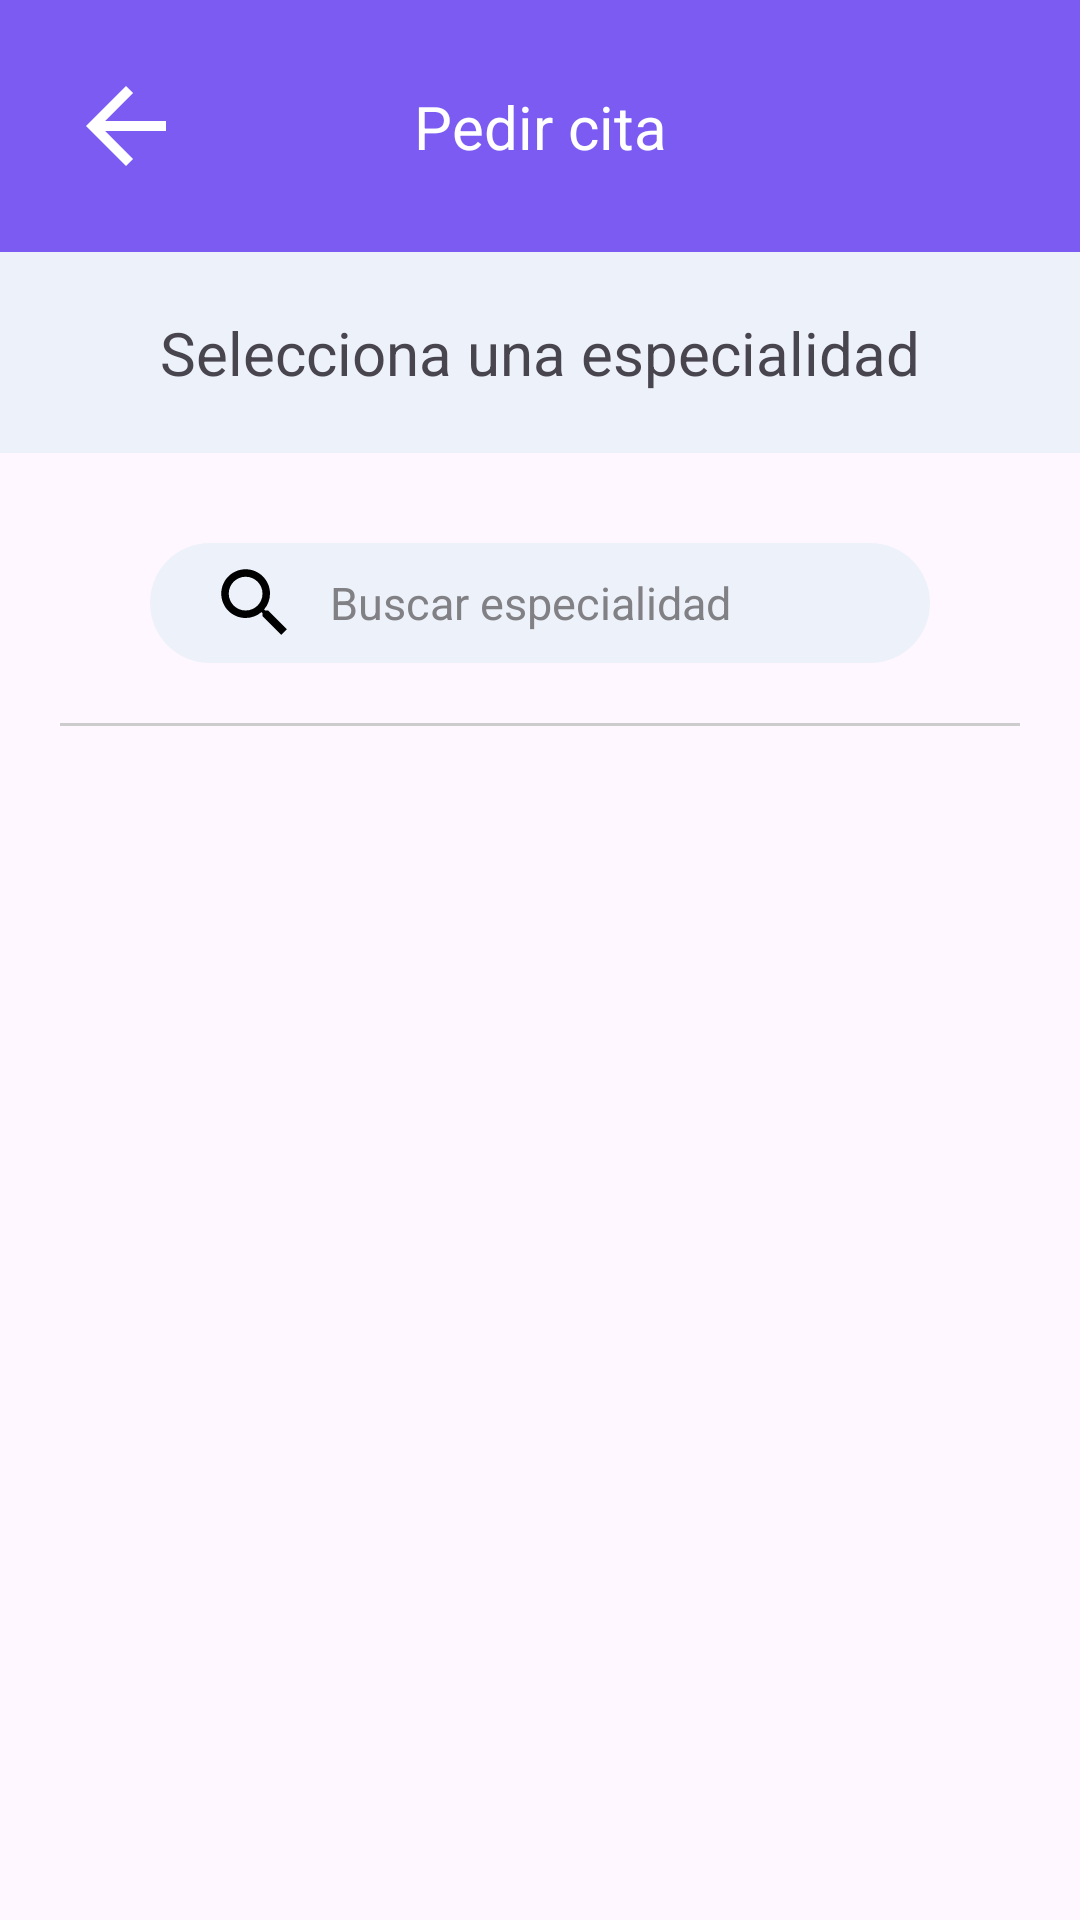

Produce the Android XML layout that renders to this screen, including the resource entries it uses.
<!-- AndroidManifest.xml: application theme Theme.AppOintment -->
<!-- res/layout/activity_select_appointment_speciality.xml -->
<?xml version="1.0" encoding="utf-8"?>
<androidx.constraintlayout.widget.ConstraintLayout xmlns:android="http://schemas.android.com/apk/res/android"
    xmlns:app="http://schemas.android.com/apk/res-auto"
    xmlns:tools="http://schemas.android.com/tools"
    android:layout_width="match_parent"
    android:layout_height="match_parent"
    tools:context=".user.view.activities.appointments.SelectAppointmentSpeciality">

    <androidx.constraintlayout.widget.ConstraintLayout
        android:id="@+id/ly_top_menu"
        android:layout_width="match_parent"
        android:layout_height="wrap_content"
        android:background="@color/buttons"
        app:layout_constraintEnd_toEndOf="parent"
        app:layout_constraintStart_toStartOf="parent"
        app:layout_constraintTop_toTopOf="parent">

        <ImageView
            android:id="@+id/back_arrow_icon"
            android:layout_width="wrap_content"
            android:layout_height="wrap_content"
            android:layout_marginStart="15dp"
            android:layout_marginTop="15dp"
            android:layout_marginBottom="15dp"
            android:padding="7dp"
            android:src="@drawable/icon_back_arrow"
            app:layout_constraintBottom_toBottomOf="parent"
            app:layout_constraintStart_toStartOf="parent"
            app:layout_constraintTop_toTopOf="parent" />

        <TextView
            android:id="@+id/txt_appointments"
            style="@style/TextViewTitleStyle"
            android:layout_width="wrap_content"
            android:layout_height="wrap_content"
            android:text="@string/make_an_appointment"
            android:textColor="@color/white"
            android:textSize="20sp"
            app:layout_constraintBottom_toBottomOf="parent"
            app:layout_constraintEnd_toEndOf="parent"
            app:layout_constraintStart_toStartOf="parent"
            app:layout_constraintTop_toTopOf="parent" />
    </androidx.constraintlayout.widget.ConstraintLayout>

    <androidx.constraintlayout.widget.ConstraintLayout
        android:id="@+id/ly_info_commerce"
        android:layout_width="match_parent"
        android:layout_height="wrap_content"
        android:background="@color/background"
        android:foregroundGravity="center"
        app:layout_constraintEnd_toEndOf="parent"
        app:layout_constraintStart_toStartOf="parent"
        app:layout_constraintTop_toBottomOf="@id/ly_top_menu">

        <LinearLayout
            android:layout_width="wrap_content"
            android:layout_height="wrap_content"
            android:gravity="center"
            android:orientation="vertical"
            app:layout_constraintBottom_toBottomOf="parent"
            app:layout_constraintEnd_toEndOf="parent"
            app:layout_constraintStart_toStartOf="parent"
            app:layout_constraintTop_toTopOf="parent">

            <TextView
                android:id="@+id/txt_choose_a_speciality"
                style="@style/TextViewTitleStyle"
                android:layout_width="wrap_content"
                android:layout_height="wrap_content"
                android:layout_margin="20dp"
                android:text="Selecciona una especialidad"
                android:textSize="20sp" />

        </LinearLayout>
    </androidx.constraintlayout.widget.ConstraintLayout>

    <EditText
        android:id="@+id/et_search_speciality"
        style="@style/EditTextStyle"
        android:layout_marginTop="30dp"
        android:drawableStart="@drawable/icon_search"
        android:drawablePadding="10dp"
        android:focusable="auto"
        android:hint="@string/search_speciality"
        android:maxLines="1"
        android:paddingStart="20dp"
        app:layout_constraintEnd_toEndOf="parent"
        app:layout_constraintStart_toStartOf="parent"
        app:layout_constraintTop_toBottomOf="@+id/ly_info_commerce" />

    <View
        android:id="@+id/view_separator"
        android:layout_width="match_parent"
        android:layout_height="1dp"
        android:layout_margin="20dp"
        android:background="#CCCCCC"
        app:layout_constraintEnd_toEndOf="parent"
        app:layout_constraintStart_toStartOf="parent"
        app:layout_constraintTop_toBottomOf="@id/et_search_speciality" />

    <ScrollView
        android:id="@+id/sv_specialities"
        android:layout_width="match_parent"
        android:layout_height="0dp"
        android:layout_margin="20dp"
        android:layout_marginHorizontal="40dp"
        app:layout_constraintBottom_toBottomOf="parent"
        app:layout_constraintEnd_toEndOf="parent"
        app:layout_constraintStart_toStartOf="parent"
        app:layout_constraintTop_toBottomOf="@id/view_separator">

        <androidx.recyclerview.widget.RecyclerView
            android:id="@+id/rv_specialities"
            android:layout_width="match_parent"
            android:layout_height="wrap_content" />
    </ScrollView>

</androidx.constraintlayout.widget.ConstraintLayout>
<!-- resources referenced by this layout -->
<resources>
  <color name="background">#EDF2FA</color>
  <color name="buttons">#7B5BF2</color>
  <color name="white">#FFFFFFFF</color>
  <!-- drawable icon_back_arrow (drawable) -->
  <vector xmlns:android="http://schemas.android.com/apk/res/android"
      android:width="40dp"
      android:height="40dp"
      android:viewportWidth="24"
      android:viewportHeight="24"
      android:tint="#FFFFFF">
  
      <path
          android:fillColor="@android:color/white"
          android:pathData="M20,11H7.83l5.59,-5.59L12,4l-8,8 8,8 1.41,-1.41L7.83,13H20v-2z" />
  </vector>
  <!-- drawable icon_search (drawable) -->
  <vector android:height="30dp" android:tint="@color/black"
      android:viewportHeight="24" android:viewportWidth="24"
      android:width="30dp" xmlns:android="http://schemas.android.com/apk/res/android">
      <path android:fillColor="@android:color/white" android:pathData="M15.5,14h-0.79l-0.28,-0.27C15.41,12.59 16,11.11 16,9.5 16,5.91 13.09,3 9.5,3S3,5.91 3,9.5 5.91,16 9.5,16c1.61,0 3.09,-0.59 4.23,-1.57l0.27,0.28v0.79l5,4.99L20.49,19l-4.99,-5zM9.5,14C7.01,14 5,11.99 5,9.5S7.01,5 9.5,5 14,7.01 14,9.5 11.99,14 9.5,14z"/>
  </vector>
  <string name="make_an_appointment">Pedir cita</string>
  <string name="search_speciality">Buscar especialidad</string>
  <style name="EditTextStyle" parent="Widget.AppCompat.EditText">
          <item name="android:background">@drawable/border_radius</item>
          <item name="android:textColorHint">@color/info</item>
          <item name="android:layout_width">match_parent</item>
          <item name="android:layout_height">40dp</item>
          <item name="android:layout_marginHorizontal">50dp</item>
          <item name="android:maxLines">1</item>
          <item name="android:textSize">15sp</item>
      </style>
  <style name="TextViewTitleStyle" parent="Widget.AppCompat.TextView">
          <item name="android:layout_width">wrap_content</item>
          <item name="android:layout_height">wrap_content</item>
          <item name="android:textSize">15sp</item>
      </style>
  <style name="Theme.AppOintment" parent="Base.Theme.AppOintment" />
  <color name="black">#FF000000</color>
  <!-- drawable border_radius (drawable) -->
  <?xml version="1.0" encoding="utf-8"?>
  <shape xmlns:android="http://schemas.android.com/apk/res/android" android:shape="rectangle">
      <corners android:radius= "50dp"/>
      <solid android:color="@color/background"/>
  </shape>
  <color name="info">#808085</color>
  <style name="Base.Theme.AppOintment" parent="Theme.Material3.DayNight.NoActionBar">
          
          
      </style>
</resources>
